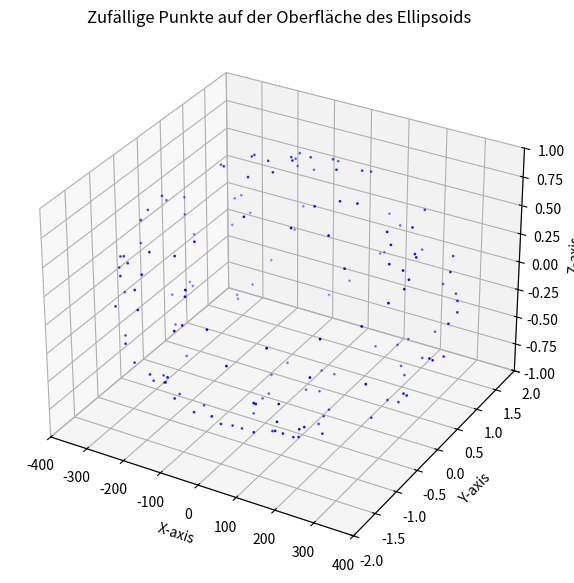

This chart was generated by the following Python code:
import numpy as np
import matplotlib.pyplot as plt
from mpl_toolkits.mplot3d import Axes3D

# Parameter des Ellipsoids
a, b, c = 400, 2, 1

# Anzahl der zufälligen Punkte, die wir generieren wollen
num_points = 10000

# Erzeugen zufälliger Punkte innerhalb des umgebenden Würfels
x = np.random.uniform(-a, a, num_points)
y = np.random.uniform(-b, b, num_points)
z = np.random.uniform(-c, c, num_points)

# Bedingung für Punkte auf der Ellipsoid-Oberfläche
# Ein Bereich nahe 1 wird erlaubt, um "auf der Oberfläche" zu akzeptieren
threshold = 0.01
ellipsoid_condition = np.abs((x**2 / a**2) + (y**2 / b**2) + (z**2 / c**2) - 1) < threshold

# Punkte auswählen, die die Ellipsoid-Gleichung (ungefähr) erfüllen
x_on_ellipsoid = x[ellipsoid_condition]
y_on_ellipsoid = y[ellipsoid_condition]
z_on_ellipsoid = z[ellipsoid_condition]

# Plotten der Punkte, die auf dem Ellipsoid liegen
fig = plt.figure(figsize=(10, 7))
ax = fig.add_subplot(111, projection='3d')
ax.scatter(x_on_ellipsoid, y_on_ellipsoid, z_on_ellipsoid, color='blue', s=1)

# Achsenlimits einstellen
ax.set_xlim([-a, a])
ax.set_ylim([-b, b])
ax.set_zlim([-c, c])

# Achsen beschriften
ax.set_xlabel("X-axis")
ax.set_ylabel("Y-axis")
ax.set_zlabel("Z-axis")
ax.set_title("Zufällige Punkte auf der Oberfläche des Ellipsoids")

plt.show()